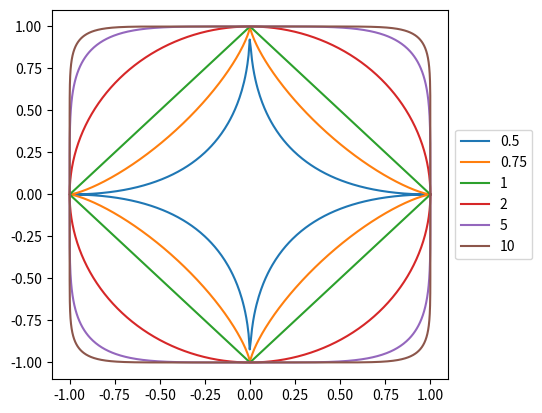

This chart was generated by the following Python code: (Note: this script raises an exception after producing the figure.)
import os

import numpy as np
import matplotlib.pyplot as plt

fig = plt.figure()
ax = plt.subplot(111)

for p in [0.5, 0.75, 1, 2, 5, 10]:
    steps = np.linspace(0, 2*np.pi, 1000)
    xs = np.cos(steps)
    ys = (1 - (abs(xs) ** p))**(1 / p)
    ys[steps >= np.pi] *= -1
    plt.plot(xs, ys, label='{0}'.format(p))
box = ax.get_position()
ax.set_position([box.x0, box.y0, box.width*0.8, box.height])
ax.legend(loc='center left', bbox_to_anchor=(1, 0.5))
plt.savefig(os.path.join('images', 'minkowski_p_unit_circles.png'), dpi=300)
plt.close()